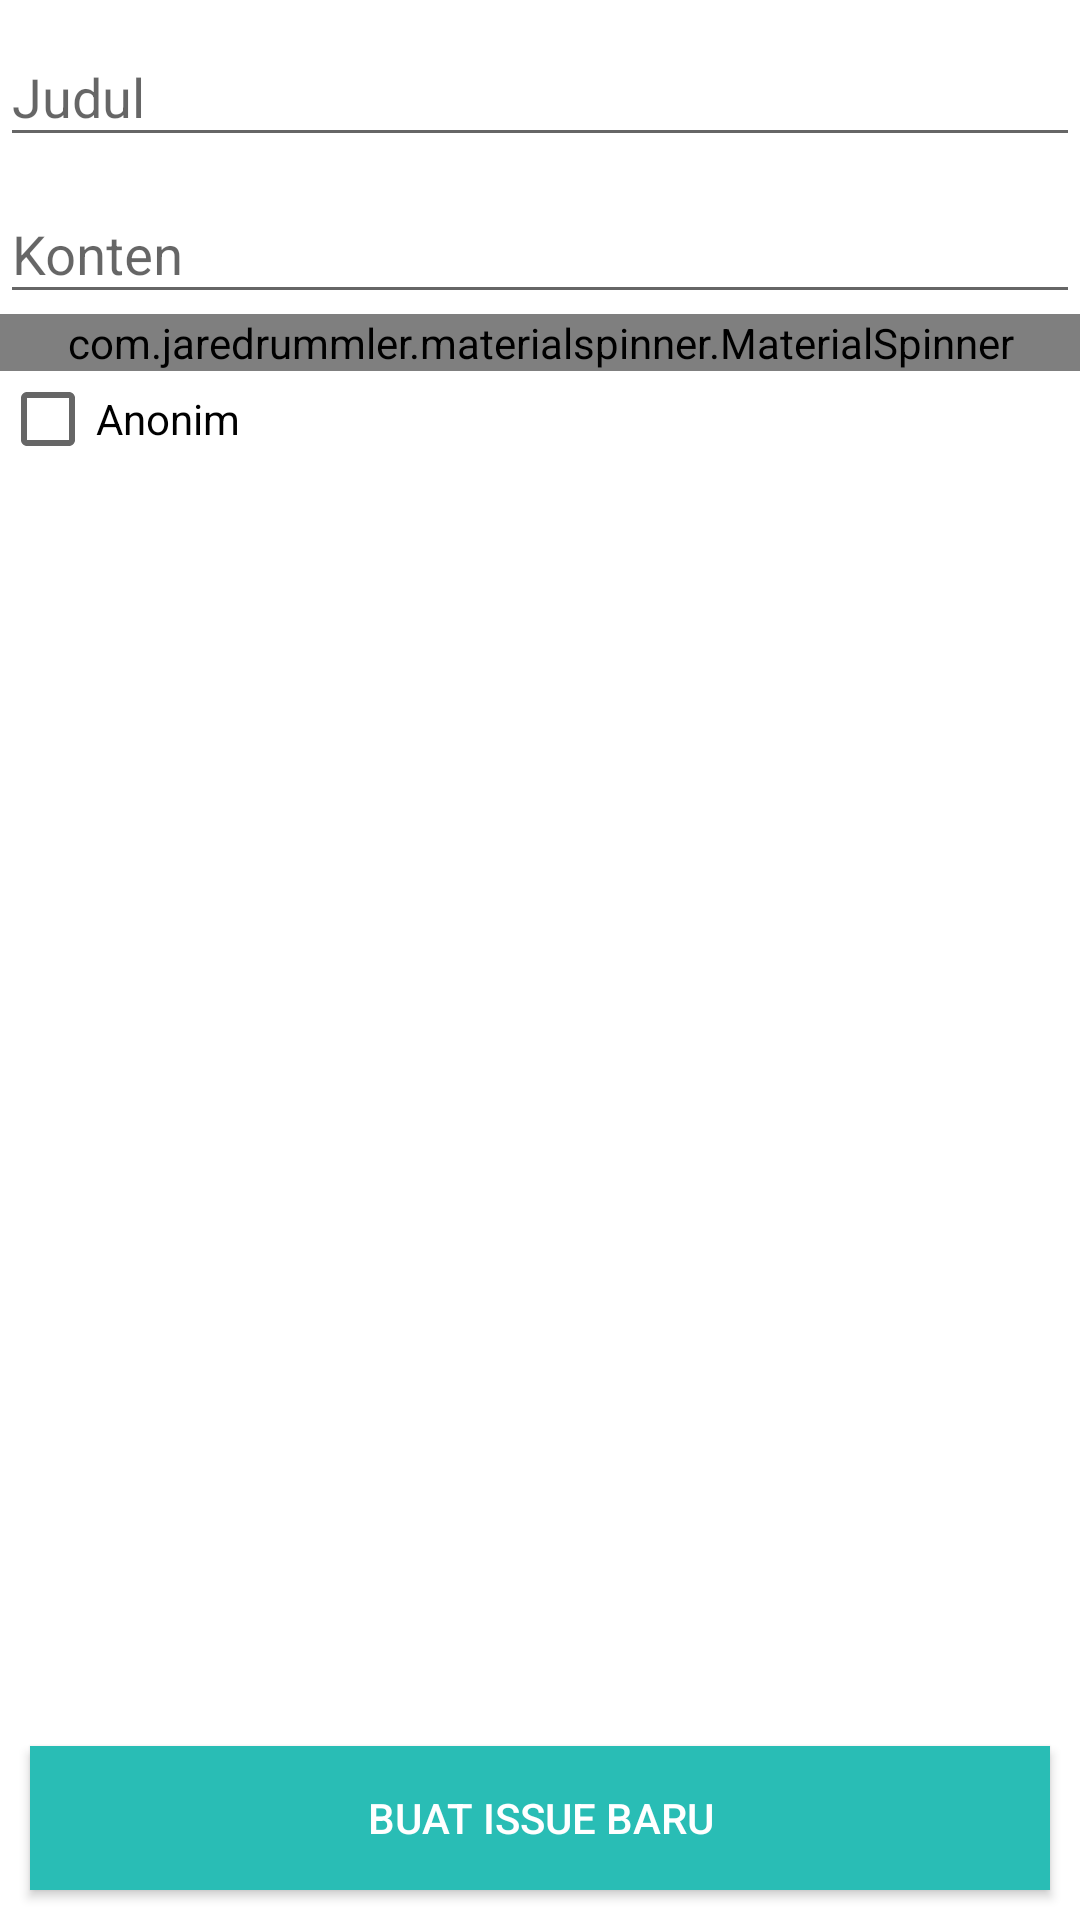

Write the Android layout XML for this screen, with the resource values it uses.
<!-- AndroidManifest.xml: application theme AppTheme -->
<!-- res/layout/activity_create_issue.xml -->
<?xml version="1.0" encoding="utf-8"?>
<RelativeLayout xmlns:android="http://schemas.android.com/apk/res/android"
    xmlns:app="http://schemas.android.com/apk/res-auto"
    android:layout_width="match_parent"
    android:layout_height="match_parent"
    android:background="@color/colorWhite">

    <ScrollView
        android:layout_width="match_parent"
        android:layout_height="wrap_content">

        <LinearLayout
            android:layout_width="match_parent"
            android:layout_height="wrap_content"
            android:orientation="vertical">

            <android.support.design.widget.TextInputLayout
                android:id="@+id/title_layout"
                android:layout_width="match_parent"
                android:layout_height="wrap_content">

                <android.support.design.widget.TextInputEditText
                    android:id="@+id/title_input"
                    android:layout_width="match_parent"
                    android:layout_height="wrap_content"
                    android:hint="Judul" />
            </android.support.design.widget.TextInputLayout>

            <android.support.design.widget.TextInputLayout
                android:id="@+id/content_layout"
                android:layout_width="match_parent"
                android:layout_height="wrap_content">

                <android.support.design.widget.TextInputEditText
                    android:id="@+id/content_input"
                    android:layout_width="match_parent"
                    android:layout_height="wrap_content"
                    android:hint="Konten"
                    android:inputType="textCapSentences|textMultiLine"
                    android:maxLines="10" />
            </android.support.design.widget.TextInputLayout>

            <com.jaredrummler.materialspinner.MaterialSpinner
                android:id="@+id/spinner"
                android:layout_width="match_parent"
                android:layout_height="wrap_content"
                app:ms_background_selector="@color/colorWhite"
                app:ms_background_color="@color/colorMain" />

            <CheckBox
                android:id="@+id/anonim"
                android:layout_width="wrap_content"
                android:layout_height="wrap_content"
                android:text="Anonim" />
        </LinearLayout>

    </ScrollView>

    <Button
        android:id="@+id/createIssue"
        android:layout_width="match_parent"
        android:layout_height="wrap_content"
        android:layout_alignParentBottom="true"
        android:layout_margin="10sp"
        android:background="@color/colorMain"
        android:text="Buat issue baru"
        android:textColor="@color/colorWhite" />

</RelativeLayout>
<!-- resources referenced by this layout -->
<resources>
  <color name="colorMain">#29BDB5</color>
  <color name="colorWhite">#ffffff</color>
  <style name="AppTheme" parent="Base.Theme.AppCompat.Light.DarkActionBar">
          
          <item name="colorPrimary">@color/colorMain</item>
          <item name="colorPrimaryDark">@color/colorPrimaryDark</item>
          <item name="colorAccent">@color/colorAccent</item>
      </style>
  <color name="colorPrimaryDark">#303F9F</color>
  <color name="colorAccent">#FF4081</color>
</resources>
